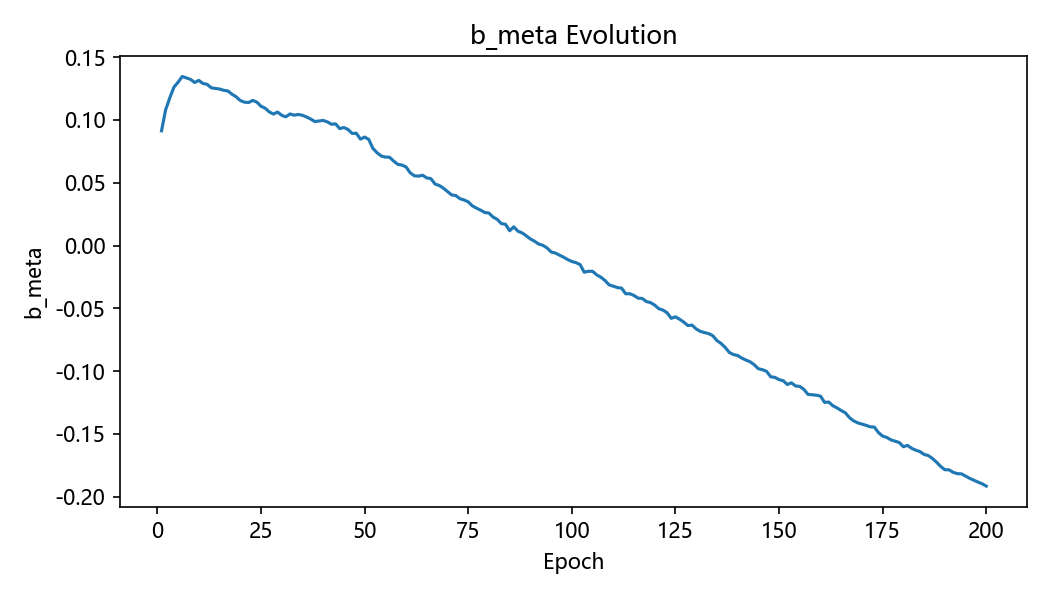

The data file committed next to this chart (first rows):
epoch, b_meta
1, 0.09132
2, 0.1081
3, 0.1176
4, 0.1261
5, 0.1301
6, 0.1346
7, 0.1334
8, 0.1323
9, 0.1298
10, 0.1315
11, 0.129
12, 0.1284
13, 0.1256
14, 0.125
15, 0.1246
16, 0.1236
17, 0.1231
18, 0.1205
19, 0.1185
20, 0.1155
21, 0.1141
22, 0.1138
23, 0.1155
24, 0.1142
25, 0.1109
26, 0.1094
27, 0.1064
28, 0.1047
29, 0.1063
30, 0.1037
31, 0.1025
32, 0.1048
33, 0.1038
34, 0.1044
35, 0.1037
36, 0.1023
37, 0.1007
38, 0.09869
39, 0.0991
40, 0.09958
41, 0.0985
42, 0.09656
43, 0.09688
44, 0.09308
45, 0.09397
46, 0.09239
47, 0.08926
48, 0.0894
49, 0.08472
50, 0.08633
51, 0.08451
52, 0.07739
53, 0.07388
54, 0.07128
55, 0.07042
56, 0.07031
57, 0.06728
58, 0.06462
59, 0.06407
60, 0.06259
... 140 more rows
